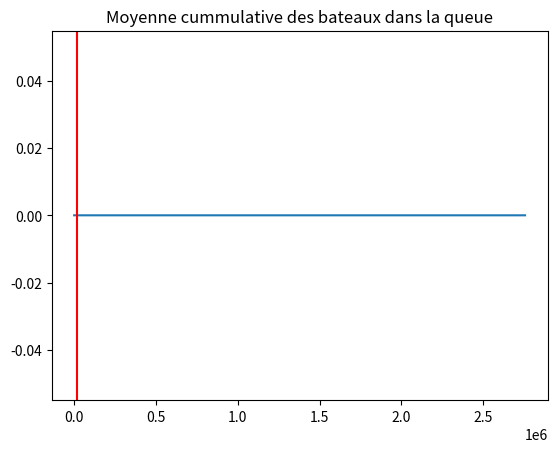
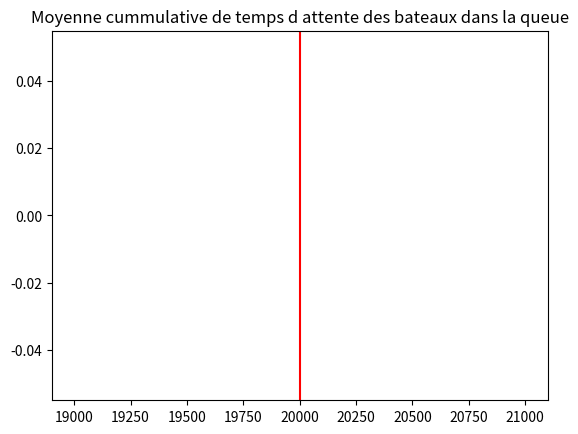

These charts were generated, in order, by the following Python code:
import numpy as np
import pandas as pd
import matplotlib.pyplot as plt
import seaborn as sns

np.random.seed(2022)
inter_arrival = 12*60
service_t = 9.5 * 60# POUR 2 ROBOTS POUR LE MOMENT
event = 0
horizon = 40000 * 60

departure_time = 0

#at event zero time is also zero
time_ = 0

bateaux_arrive=0
bateaux_decharg=0
depart_bateaux =0


interarrival_time = np.random.exponential(inter_arrival)
next_arrival_time = time_ + interarrival_time

server_status = "idle" #le serveur est vide au début
queue = 0
bateaux_arrive += 1

### premier evenement
event += 1
ts_columns = ['event', 'time', 'type',
              'queue', 'arr bateaux', 'decharged bateaux', 'depart bateaux']

time_series =  pd.DataFrame([[1, float(next_arrival_time), "arrival",
                              queue, bateaux_arrive, 0, 0]],
                             columns = ts_columns)



while time_ <= horizon:

    event_type = time_series['type'].iloc[event - 1]
    time_ = time_series['time'].iloc[event - 1]

# Si le prochain evénement est un arrivé d'un' bateaux
    if event_type == "arrival":
        bateaux_arrive += 1
        interarrival_time = np.random.exponential(inter_arrival)
        next_arrival_time = time_ + interarrival_time

        # si le serveur est libre le bateaux est déchargé directement
        if server_status == "libre":
            bateaux_decharg += 1
            time_series['decharged bateaux'].iloc[event - 1] = bateaux_decharg

            service_time = np.random.exponential(service_t)
            departure_time = time_ + service_time
            depart_bateaux += 1
            #UPDATE DATAFRAME
            generated_events = pd.DataFrame([
                [99, float(departure_time), "departure", 0, 0, 0, depart_bateaux],
                [99, float(next_arrival_time), "arrival", 0, bateaux_arrive, 0, 0]
            ], columns=ts_columns)

            #Organiser les événements par time
            time_series = pd.concat([time_series, generated_events])
            time_series = time_series.sort_values(['time'])
            time_series.reset_index(drop=True, inplace=True)
            time_series['event'] = list(range(1, time_series.shape[0] + 1))

            event += 1

            # si le serveur est occupé on augmente le queue et on génére des arrivés
        if server_status == "occupé":
            queue += 1
            generated_events = pd.DataFrame([
                [99, float(next_arrival_time), "arrival",
                 0, bateaux_arrive, 0, 0]]
                , columns=ts_columns)

            time_series = pd.concat([time_series, generated_events])
            time_series = time_series.sort_values(['time'])
            time_series.reset_index(drop=True, inplace=True)
            time_series['event'] = list(range(1, time_series.shape[0] + 1))
            time_series['queue'].iloc[event - 1] = queue
            event += 1

# IF EVENT IS A DEPARTURE ####################################
    if event_type == "departure":

        # SI le queue est vide et le bateaux quitte, le statut de serveur devient libre
        if queue == 0:
            server_status = "libre"
            event += 1

        # si le queue n'est pas vide (>0), serveur est occupé et on augmente le queue
        if queue != 0:
            bateaux_decharg += 1
            time_series['decharged bateaux'].iloc[event - 1] = bateaux_decharg

            queue -= 1
            server_status = "occupé"

            service_time = np.random.exponential(service_time)
            departure_time = time_ + service_time
            depart_bateaux += 1

            generated_events = pd.DataFrame([
                [99, float(departure_time), "departure", 0, 0, 0, depart_bateaux]
            ], columns=ts_columns)

            time_series = pd.concat([time_series, generated_events])
            time_series = time_series.sort_values(['time'])
            time_series.reset_index(drop=True, inplace=True)
            time_series['event'] = list(range(1, time_series.shape[0] + 1))
            time_series['queue'].iloc[event - 1] = queue

            event += 1


    if next_arrival_time < departure_time :
        server_status = "occupé"
    else:
        server_status = "libre"

#Collecte de données pour les indicateurs

#arrivé des bateaux
arrivals = time_series.loc[time_series['type'] == 'arrival', ['time', 'arr bateaux' ]]
arrivals.columns = ['time', 'bateaux']
#depart des bateaux
depature = time_series.loc[time_series['type'] == 'departure', ['time', 'depart bateaux' ]]
depature.columns = ['time', 'bateaux']
#bateaux déchargé
serving = time_series.loc[time_series['decharged bateaux'] != 0 , ['time', 'decharged bateaux' ]]
serving.columns = ['time', 'bateaux']

#merge
bateaux_df = arrivals.merge(depature, on='bateaux')
bateaux_df = bateaux_df.merge(serving, on='bateaux')
bateaux_df.columns = ['arrival time', 'bateaux', 'departure time', 'decharging time']
bateaux_df = bateaux_df[['bateaux', 'arrival time', 'decharging time', 'departure time']]

#time in queue
bateaux_df['time in queue'] = bateaux_df['decharging time'] - bateaux_df['arrival time']
#time in system
bateaux_df['time in system'] = bateaux_df['departure time'] - bateaux_df['arrival time']
#time in server
bateaux_df['time in decharging'] = bateaux_df['departure time'] - bateaux_df['decharging time']
#round all floats to 2 digits
bateaux_df = bateaux_df.round(2)

bateaux_df['nombre_bateaux_partis'] = bateaux_df.index + 1
bateaux_df['ratio_dechargement'] = bateaux_df['nombre_bateaux_partis'] / bateaux_df['departure time']

print(time_series)
print(bateaux_df)

#plots
#KPI 1
# plt.figure(1)
# plt.plot(bateaux_df['departure time'], bateaux_df['ratio_dechargement'])
# plt.title('Nombre de bateaux déchargés par heure')


plt.figure(2)
plt.plot(time_series['time'],time_series['queue'].expanding().mean())
plt.title('Moyenne cummulative des bateaux dans la queue')
plt.axvline(x=20000, color='r', label='axvline - full height')

#KPI 3
plt.figure(3)
plt.plot(bateaux_df['departure time'],bateaux_df['time in queue'].expanding().mean())
plt.title('Moyenne cummulative de temps d attente des bateaux dans la queue')
plt.axvline(x=20000, color='r', label='axvline - full height')

plt.show()